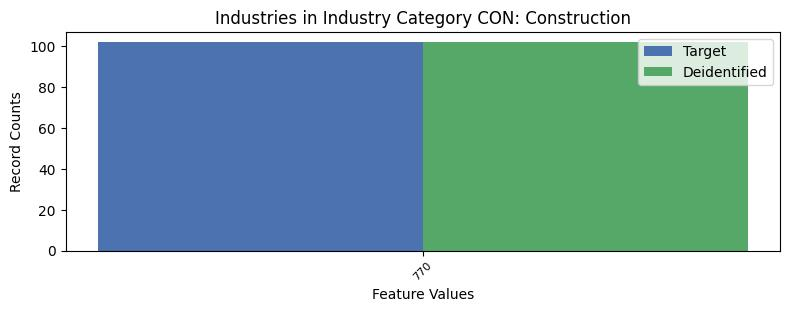

The data file committed next to this chart (first rows):
, INDP, count_target, count_deidentified
0, 770, 102, 102
